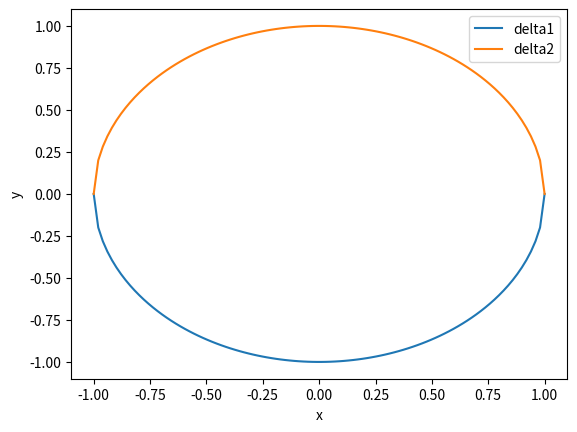

Here is the Python script that generated this plot:
import numpy as np
import matplotlib.pyplot as plt
import math


#Initialising the parameters
A = 1
B = 1

xlist = np.linspace(-A,A,100)
delta1 = math.pi/2
delta2 = -math.pi/2
y1 = []
y2 = []

# y.append fills values in the list y
for x in xlist:
    y1.append((-B*math.sqrt(A**2 - x**2)*np.sin(delta1) + B*x*np.cos(delta1))/A)
    y2.append((-B*math.sqrt(A**2 - x**2)*np.sin(delta2) + B*x*np.cos(delta2))/A)

#Plotting the function
#plt.figure()
plt.plot(xlist,y1, label = 'delta1')
plt.plot(xlist,y2, label = 'delta2')
plt.xlabel('x')
plt.ylabel('y')
plt.legend(loc = 'best')
#plt.show()









